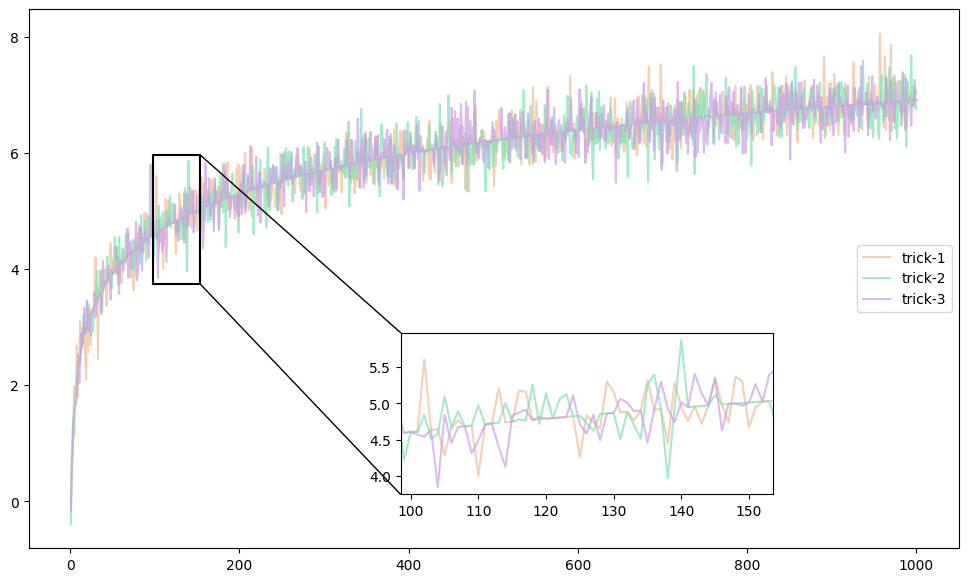

The script that saved this image:
import matplotlib.pyplot as plt
import matplotlib.lines as mlines
import networkx as nx
import numpy as np
from matplotlib.patches import ConnectionPatch

# 设置中文字体
plt.rcParams['font.sans-serif'] = [u'simHei']  # 显示中文
plt.rcParams['axes.unicode_minus'] = False  # 解决负号问题


def plot_roadmap(edges):
    # 创建一个简单的图
    G = nx.Graph()
    G.add_edges_from(edges)

    # 故障链路为9-10 22-25 两条
    # 无故障链路的路径 [1, 9, 10, 16, 17, 22, 25, 28, 29]
    # 故障链路恢复后的路径[1, 2, 8, 11, 16, 17, 21, 25, 28, 29]
    path_nodes1 = [1, 9, 10, 16, 17, 22, 25, 28, 29]  # 节点
    path_edges1 = [(path_nodes1[i], path_nodes1[i + 1]) for i in range(len(path_nodes1) - 1)]  # 边

    path_nodes2 = [1, 2, 8, 11, 16, 17, 21, 25, 28, 29]  # 节点
    path_edges2 = [(path_nodes2[i], path_nodes2[i + 1]) for i in range(len(path_nodes2) - 1)]  # 边

    # 定义节点的颜色
    node_colors = ['blue' for _ in G.nodes()]  # 默认所有节点为蓝色
    node_list = list(G.nodes())
    for node in path_nodes1[1:-1]:
        if node in path_nodes2[1:-1]:
            node_colors[node_list.index(node)] = 'purple'  # 共同点为紫色
        else:
            node_colors[node_list.index(node)] = 'green'  # 路径1的节点为绿色
    for node in path_nodes2[1:-1]:
        if node in path_nodes1[1:-1]:
            node_colors[node_list.index(node)] = 'purple'  # 共同点为紫色
        else:
            node_colors[node_list.index(node)] = 'red'  # 路径2的节点为红色

    # 源节点和目的节点颜色
    node_colors[0] = 'yellow'  # 源节点设置为黄色
    node_colors[-1] = 'orange'  # 目的节点设置为橙色

    # 定义边的颜色
    edge_colors = ['black' for _ in G.edges()]  # 默认所有边为黑色
    edge_list = list(G.edges())  # 将边的视图转换为列表
    for edge in path_edges1:
        if edge in path_edges2:
            edge_colors[edge_list.index(edge)] = 'purple'  # 公共边为紫色
        else:
            edge_colors[edge_list.index(edge)] = 'green'  # 路径1的边为绿色
    for edge in path_edges2:
        if edge in path_edges1:
            edge_colors[edge_list.index(edge)] = 'purple'  # 公共边为紫色
        else:
            edge_colors[edge_list.index(edge)] = 'red'  # 路径2的边为红色

    # 绘制图形
    pos = nx.spring_layout(G)  # 计算节点位置
    nx.draw(G, pos, with_labels=True, node_color=node_colors, edge_color=edge_colors)

    # 显示图形
    plt.show()


def draw_episode_data(picture_path, x, y, x_label: str, y_label: str, file_name):
    """
    画一个图
    picture_path:存放图片的路径
    x:x坐标的数据
    y:y坐标的数据
    x_label:x的标签
    y_label:y的标签
    file_name:文件名字
    """
    # Set figure size and style
    plt.figure(figsize=(8, 6))
    plt.style.use('ggplot')

    # Set plot title, axis labels, and tick labels
    plt.xlabel(x_label, fontsize=14, fontweight='bold')
    plt.ylabel(y_label, fontsize=14, fontweight='bold')
    plt.xticks(fontsize=12, fontweight='bold')
    plt.yticks(fontsize=12, fontweight='bold')

    # Plot the data with custom colors and line styles
    plt.plot(x, y, color='#0072B2', linestyle='-', linewidth=2)

    # Add grid lines and legend
    plt.grid(True, linestyle='--', alpha=0.25, color='gray', linewidth=1)
    plt.legend(loc='best', fontsize=12, frameon=False)

    # Add padding and show the plot
    plt.tight_layout()
    plt.savefig("{}/{}.pdf".format(picture_path, file_name))
    plt.show()


def plot_compare_data(title_name, data_path, x, y1, y2, y3, y4, x_label, y_label, file_name):
    """
    画两条曲线的图
    title_name:图的标题
    picture_path:存放图片的路径
    x:x坐标的数据
    y:y坐标的数据
    x_label:x的标签
    y_label:y的标签
    file_name:文件名字
    """

    # plt.title(title_name)
    plt.xlabel(x_label)
    plt.ylabel(y_label)
    plt.plot(x, y1, color='#0072B2', linestyle='-', label="PPONSA")  # "#0848ae"
    plt.plot(x, y2, color='#009E73', linestyle='-.', label="Dueling DQN")  # linestyle='--'
    # plt.plot(x, y3, color='#CC79A7', linestyle='-.',label="ξ1:ξ2=0.5:1.5")
    # plt.plot(x, y4, color='#D55E00', linestyle='-',label="ξ1:ξ2=0.5:0.8")  # "#e8710a"
    # 在两条曲线之间做一个填充
    # plt.fill_between(x, y1, y2)
    # 显示图例
    plt.legend()  # 默认loc = Best
    plt.grid(True, linestyle='--', alpha=0.25)
    plt.savefig("{}/{}.pdf".format(data_path, file_name), dpi=300, bbox_inches='tight', pad_inches=0)
    plt.savefig("{}/{}.jpeg".format(data_path, file_name), dpi=300, bbox_inches='tight', pad_inches=0)
    plt.show()


def autolabel(rects):
    """
    定义函数来显示柱子上的数值
    """
    for rect in rects:
        height = rect.get_height()
        plt.text(rect.get_x() + rect.get_width() / 2. - 0.08, 1.02 * height, '%.2f' % height, size=4,
                 family="Times new roman")  # rotation=270 数值旋转270度


def plot_traffic_graph(data_path, file_name, x, y1, y2, y3, y4, y5, y6, x_label, y_label, label_name):
    """
    画出与PPO、DQN、Q-learning、BGP、OSPF的流量对比图，柱状图
    """
    # 设置xy标签的值
    plt.xlabel(x_label)
    plt.ylabel(y_label)

    autolabel(plt.bar(x, y1, width=0.1, color="#0848ae", label="DHRL-ACTF$_{%s}$" % label_name))  # "#0848ae"
    autolabel(plt.bar([i + 0.15 for i in x], y2, width=0.1, color="#00C0C0", label="DRL-PPONSA$_{%s}$" % label_name))
    autolabel(plt.bar([i + 0.3 for i in x], y3, width=0.1, color="#df208c", label="DRL-DQN$_{%s}$" % label_name))
    autolabel(plt.bar([i + 0.45 for i in x], y4, width=0.1, color="#e8710a",
                      label="Q_learning$_{%s}$" % label_name))  # "#e8710a"
    autolabel(plt.bar([i + 0.6 for i in x], y5, width=0.1, color="#E1F190",
                      label="BGP$_{%s}$" % label_name))  # "#e8710a"
    autolabel(plt.bar([i + 0.75 for i in x], y6, width=0.1, color="m",
                      label="OSPF$_{%s}$" % label_name))  # "#e8710a"
    # 显示图例和网格
    plt.legend(fontsize=10)  # 默认loc = Best # ncol=4让数据标签横向排列
    plt.grid(True, linestyle='--', alpha=0.5)
    # 修改x刻度名字
    plt.xticks([i + 0.3 for i in x], ['1', '2', '3', '4', '5', '6', '7', '8', '9', '10', '11'])
    # plt.savefig("{}/{}.pdf".format(data_path, file_name), dpi=300, bbox_inches='tight', pad_inches=0)
    plt.savefig("{}/{}.jpeg".format(data_path, file_name), dpi=300, bbox_inches='tight', pad_inches=0)
    plt.show()


def draw_fold_line(path, xLable, yLable, x_data, parameter1_data, parameter2_data, parameter3_data, parameter4_data,
                   parameter5_data,
                   parameter6_data):
    # 假设有两个参数的数据，分别存储在 parameter1_data 和 parameter2_data 中
    # 假设还有 x 轴上的数据，存储在 x_data 中

    # 绘制折线图
    plt.plot(x_data, parameter1_data, color='blue', linestyle='-', label='DHRL-ACTF')
    plt.plot(x_data, parameter2_data, color='red', linestyle='-', label='DRL-PPONSA')
    plt.plot(x_data, parameter3_data, color='green', linestyle='-', label='DRL-DQN')
    plt.plot(x_data, parameter4_data, color='orange', linestyle='-', label='Q_learning')
    plt.plot(x_data, parameter5_data, color='c', linestyle='-', label='OSPF')
    plt.plot(x_data, parameter6_data, color='m', linestyle='-', label='BGP')

    # 绘制数据点
    scatter1 = plt.scatter(x_data, parameter1_data, color='blue', marker='*')
    scatter2 = plt.scatter(x_data, parameter2_data, color='red', marker='+')
    scatter3 = plt.scatter(x_data, parameter3_data, color='green', marker='^')
    scatter1 = plt.scatter(x_data, parameter4_data, color='orange', marker='o')
    scatter2 = plt.scatter(x_data, parameter5_data, color='c', marker='d')
    scatter3 = plt.scatter(x_data, parameter6_data, color='m', marker='p')

    # 添加标签和标题
    plt.xlabel('{}'.format(xLable))
    plt.ylabel('{}'.format(yLable))
    # plt.title('DRL-PPO与Dijkstra的丢包率对比曲线')

    for i in range(len(x_data)):
        plt.text(x_data[i], parameter1_data[i], '{:.2f}'.format(parameter1_data[i]), fontsize=8, color='blue',
                 ha='center', va='bottom')
        plt.text(x_data[i], parameter2_data[i], '{:.2f}'.format(parameter2_data[i]), fontsize=8, color='red',
                 ha='center', va='bottom')
        plt.text(x_data[i], parameter3_data[i], '{:.2f}'.format(parameter3_data[i]), fontsize=8, color='green',
                 ha='center', va='bottom')
        plt.text(x_data[i], parameter4_data[i], '{:.2f}'.format(parameter4_data[i]), fontsize=8, color='orange',
                 ha='center', va='bottom')
        plt.text(x_data[i], parameter5_data[i], '{:.2f}'.format(parameter5_data[i]), fontsize=8, color='cyan',
                 ha='center', va='bottom')
        plt.text(x_data[i], parameter6_data[i], '{:.2f}'.format(parameter6_data[i]), fontsize=8, color='magenta',
                 ha='center', va='bottom')
    # 创建自定义图例标记
    custom_legend = [
        mlines.Line2D([], [], color='blue', marker='*', linestyle='None', label='DHRL-ACTF'),
        mlines.Line2D([], [], color='red', marker='+', linestyle='None', label='DRL-PPONSA'),
        mlines.Line2D([], [], color='green', marker='^', linestyle='None', label='DRL-DQN'),
        mlines.Line2D([], [], color='orange', marker='o', linestyle='None', label='Q_learning'),
        mlines.Line2D([], [], color='c', marker='d', linestyle='None', label='OSPF'),
        mlines.Line2D([], [], color='m', marker='p', linestyle='None', label='BGP')
    ]

    # 添加图例，并设置图例标记样式
    plt.legend(handles=custom_legend)
    plt.grid(True, linestyle='--', alpha=0.25)
    plt.savefig("{}/{}.jpeg".format(path, yLable), dpi=300, bbox_inches='tight', pad_inches=0.2)

    # 显示图形
    plt.show()


def zone_and_linked(ax, axins, zone_left, zone_right, x, y, linked='bottom',
                    x_ratio=0.05, y_ratio=0.05):
    """缩放内嵌图形，并且进行连线
    ax:         调用plt.subplots返回的画布。例如： fig,ax = plt.subplots(1,1)
    axins:      内嵌图的画布。 例如 axins = ax.inset_axes((0.4,0.1,0.4,0.3))
    zone_left:  要放大区域的横坐标左端点
    zone_right: 要放大区域的横坐标右端点
    x:          X轴标签
    y:          列表，所有y值
    linked:     进行连线的位置，{'bottom','top','left','right'}
    x_ratio:    X轴缩放比例
    y_ratio:    Y轴缩放比例
    """
    xlim_left = x[zone_left] - (x[zone_right] - x[zone_left]) * x_ratio
    xlim_right = x[zone_right] + (x[zone_right] - x[zone_left]) * x_ratio

    y_data = np.hstack([yi[zone_left:zone_right] for yi in y])
    ylim_bottom = np.min(y_data) - (np.max(y_data) - np.min(y_data)) * y_ratio
    ylim_top = np.max(y_data) + (np.max(y_data) - np.min(y_data)) * y_ratio

    axins.set_xlim(xlim_left, xlim_right)
    axins.set_ylim(ylim_bottom, ylim_top)

    ax.plot([xlim_left, xlim_right, xlim_right, xlim_left, xlim_left],
            [ylim_bottom, ylim_bottom, ylim_top, ylim_top, ylim_bottom], "black")

    if linked == 'bottom':
        xyA_1, xyB_1 = (xlim_left, ylim_top), (xlim_left, ylim_bottom)
        xyA_2, xyB_2 = (xlim_right, ylim_top), (xlim_right, ylim_bottom)
    elif linked == 'top':
        xyA_1, xyB_1 = (xlim_left, ylim_bottom), (xlim_left, ylim_top)
        xyA_2, xyB_2 = (xlim_right, ylim_bottom), (xlim_right, ylim_top)
    elif linked == 'left':
        xyA_1, xyB_1 = (xlim_right, ylim_top), (xlim_left, ylim_top)
        xyA_2, xyB_2 = (xlim_right, ylim_bottom), (xlim_left, ylim_bottom)
    elif linked == 'right':
        xyA_1, xyB_1 = (xlim_left, ylim_top), (xlim_right, ylim_top)
        xyA_2, xyB_2 = (xlim_left, ylim_bottom), (xlim_right, ylim_bottom)

    con = ConnectionPatch(xyA=xyA_1, xyB=xyB_1, coordsA="data",
                          coordsB="data", axesA=axins, axesB=ax)
    axins.add_artist(con)
    con = ConnectionPatch(xyA=xyA_2, xyB=xyB_2, coordsA="data",
                          coordsB="data", axesA=axins, axesB=ax)
    axins.add_artist(con)
def smooth(data_array, weight=0.9):
    # 一个类似 tensorboard smooth 功能的平滑滤波
    # https://dingguanglei.com/tensorboard-xia-smoothgong-neng-tan-jiu/
    last = data_array[0]
    smoothed = []
    for new in data_array:
        smoothed_val = last * weight + (1 - weight) * new
        smoothed.append(smoothed_val)
        last = smoothed_val
    return smoothed

if __name__ == "__main__":
    # x = np.array([[3., -1., 2.],
    #               [2., 0., 0.],
    #               [0., 1., -1.], ])
    #
    # agent_node = 1
    # adj_node = [3, 4, 5, 11]
    # link1 = (1, 6)
    # link2 = [(1, 3), (1, 4), (1, 5), (1, 11)]
    # x_data = ['0:00', '3:00', '6:00', '9:00', '12:00', '15:00', '18:00', '21:00']
    # x1 = [0.02, 0.01, 0.01, 0.01, 0.02, 0.01, 0.01, 0.03]
    # x2 = [0.02, 0.14, 0.25, 0.25, 0.36, 0.68, 0.14, 0.29]
    # draw_fold_line(x_data, x1, x2)

    # a = compare_link(link1, link2)
    # print(a)

    # x坐标
    x = np.arange(1, 1001)

    # 生成y轴数据，并添加随机波动
    y1 = np.log(x)
    indexs = np.random.randint(0, 1000, 800)
    for index in indexs:
        y1[index] += np.random.rand() - 0.5

    y2 = np.log(x)
    indexs = np.random.randint(0, 1000, 800)
    for index in indexs:
        y2[index] += np.random.rand() - 0.5

    y3 = np.log(x)
    indexs = np.random.randint(0, 1000, 800)
    for index in indexs:
        y3[index] += np.random.rand() - 0.5

    # 绘制主图
    fig, ax = plt.subplots(1, 1, figsize=(12, 7))
    ax.plot(x, y1, color='#f0bc94', label='trick-1', alpha=0.7)
    ax.plot(x, y2, color='#7fe2b3', label='trick-2', alpha=0.7)
    ax.plot(x, y3, color='#cba0e6', label='trick-3', alpha=0.7)
    ax.legend(loc='right')

    # plt.show()

    # 绘制缩放图
    axins = ax.inset_axes((0.4, 0.1, 0.4, 0.3))

    # 在缩放图中也绘制主图所有内容，然后根据限制横纵坐标来达成局部显示的目的
    axins.plot(x, y1, color='#f0bc94', label='trick-1', alpha=0.7)
    axins.plot(x, y2, color='#7fe2b3', label='trick-2', alpha=0.7)
    axins.plot(x, y3, color='#cba0e6', label='trick-3', alpha=0.7)

    # 局部显示并且进行连线
    zone_and_linked(ax, axins, 100, 150, x, [y1, y2, y3], 'right')

    plt.show()
